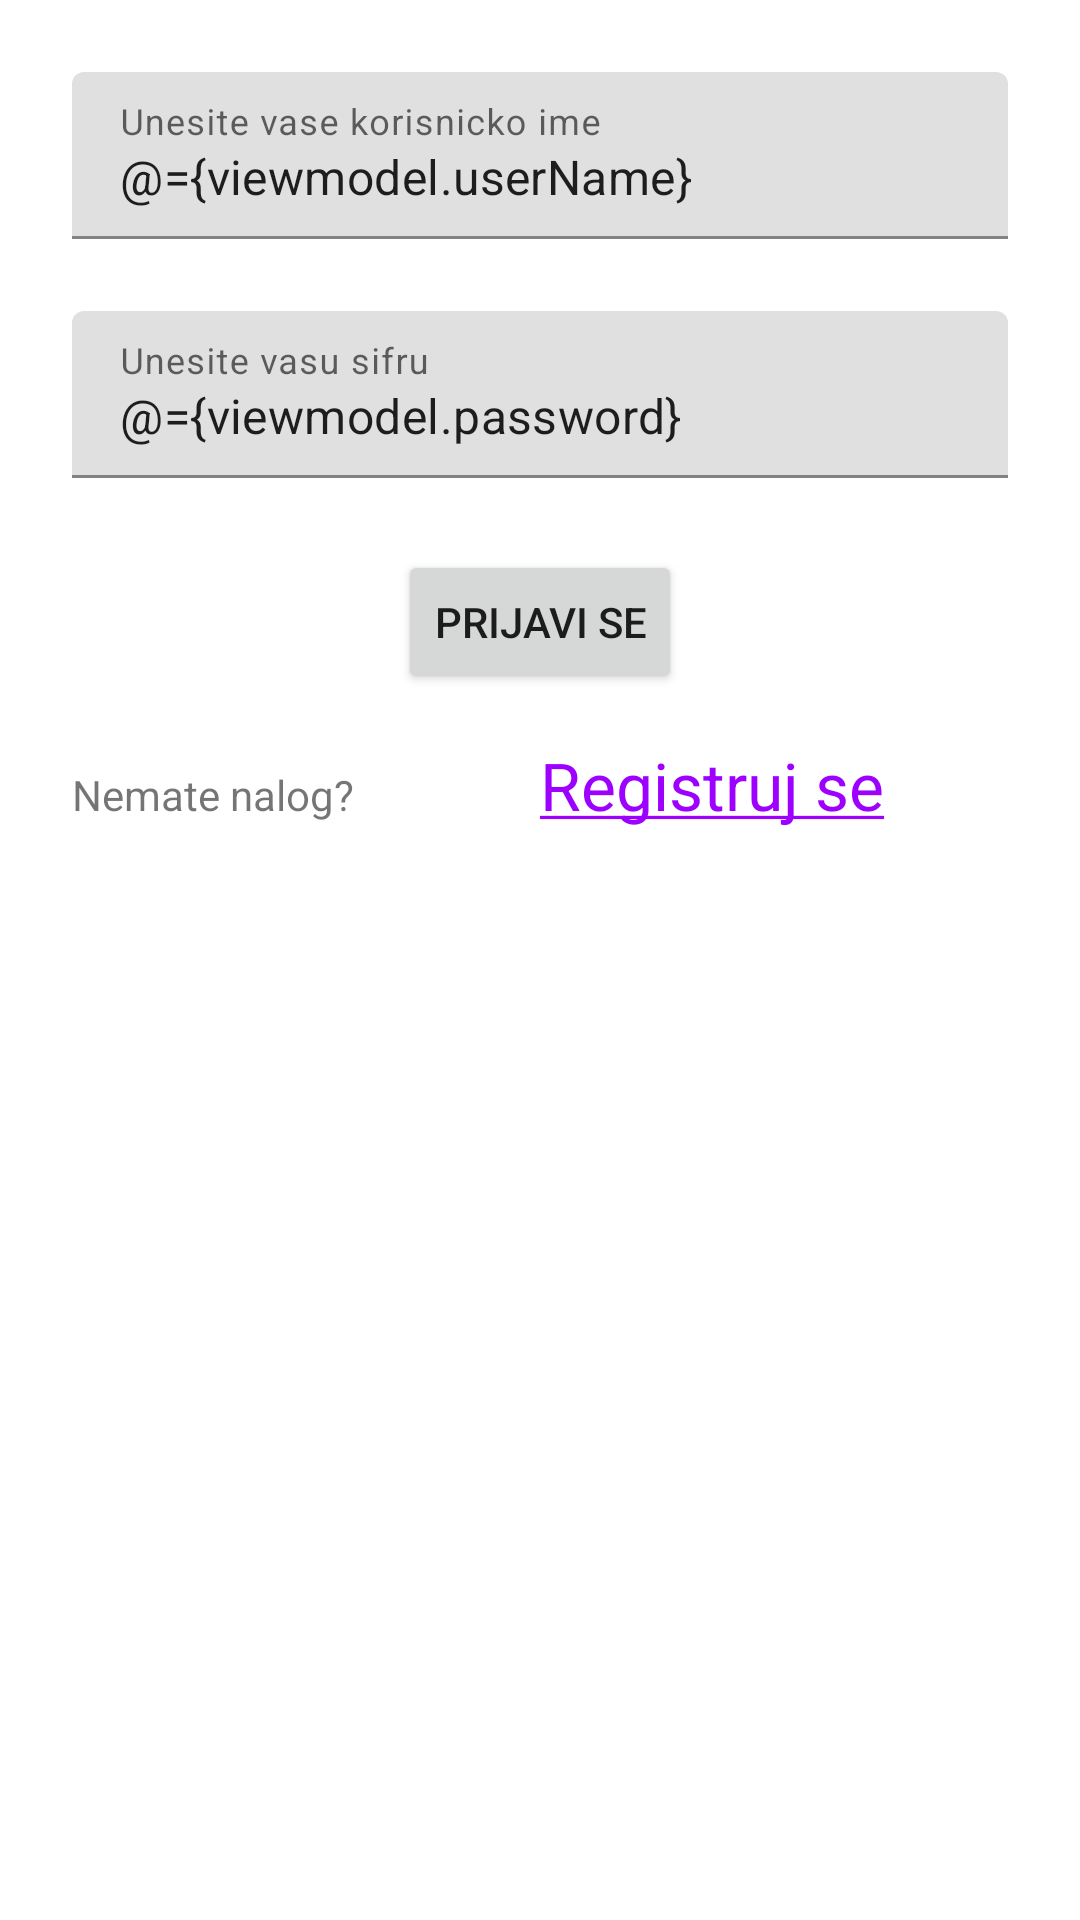

Produce the Android XML layout that renders to this screen, including the resource entries it uses.
<!-- AndroidManifest.xml: application theme Theme.Rader -->
<!-- res/layout/login_screen_fragment.xml -->
<?xml version="1.0" encoding="utf-8"?>
<layout xmlns:android="http://schemas.android.com/apk/res/android"
    xmlns:app="http://schemas.android.com/apk/res-auto"
    xmlns:tools="http://schemas.android.com/tools"
    tools:context=".ui.login_screen.LoginFragment">

    <data>

        <variable
            name="viewmodel"
            type="com.sandbox.rader.ui.login_screen.LoginViewModel" />

        <variable
            name="fragment"
            type="com.sandbox.rader.ui.login_screen.LoginFragment" />
    </data>

    <androidx.constraintlayout.widget.ConstraintLayout
        android:layout_width="match_parent"
        android:layout_height="match_parent">


        <com.google.android.material.textfield.TextInputLayout
            android:id="@+id/tilUserName"
            android:layout_width="match_parent"
            android:layout_height="wrap_content"
            android:layout_marginStart="24dp"
            android:layout_marginTop="24dp"
            android:layout_marginEnd="24dp"
            app:layout_constraintEnd_toEndOf="parent"
            app:layout_constraintStart_toStartOf="parent"
            app:layout_constraintTop_toTopOf="parent">

            <com.google.android.material.textfield.TextInputEditText
                android:id="@+id/tietUserName"
                android:layout_width="match_parent"
                android:layout_height="wrap_content"
                android:hint="@string/hint_enter_username"
                android:text="@={viewmodel.userName}" />
        </com.google.android.material.textfield.TextInputLayout>

        <com.google.android.material.textfield.TextInputLayout
            android:id="@+id/tilPassword"
            android:layout_width="match_parent"
            android:layout_height="wrap_content"
            android:layout_marginStart="24dp"
            android:layout_marginTop="24dp"
            android:layout_marginEnd="24dp"
            app:layout_constraintEnd_toEndOf="parent"
            app:layout_constraintStart_toStartOf="parent"
            app:layout_constraintTop_toBottomOf="@id/tilUserName">

            <com.google.android.material.textfield.TextInputEditText
                android:id="@+id/tietPassword"
                android:layout_width="match_parent"
                android:layout_height="wrap_content"
                android:hint="@string/hint_enter_password"
                android:text="@={viewmodel.password}" />
        </com.google.android.material.textfield.TextInputLayout>

        <Button
            android:id="@+id/button"
            android:layout_width="wrap_content"
            android:layout_height="wrap_content"
            android:layout_marginTop="24dp"
            android:onClick="@{() -> viewmodel.login()}"
            android:text="@string/button_title_login"
            app:layout_constraintEnd_toEndOf="parent"
            app:layout_constraintStart_toStartOf="parent"
            app:layout_constraintTop_toBottomOf="@+id/tilPassword" />

        <TextView
            android:id="@+id/tvLabelDontHaveAccount"
            android:layout_width="0dp"
            android:layout_height="wrap_content"
            android:layout_marginStart="24dp"
            android:layout_marginTop="24dp"
            android:text="@string/label_dont_have_account"
            app:layout_constraintEnd_toStartOf="@+id/tvSignUp"
            app:layout_constraintHorizontal_bias="0.5"
            app:layout_constraintStart_toStartOf="parent"
            app:layout_constraintTop_toBottomOf="@id/button" />

        <TextView
            android:id="@+id/tvSignUp"
            android:layout_width="0dp"
            android:layout_height="wrap_content"
            android:layout_marginEnd="24dp"
            android:text="@string/label_sign_up"
            android:textColor="@color/purple"
            android:onClick="@{() -> fragment.handleRegistrationScreen()}"
            android:textSize="22sp"
            app:layout_constraintBaseline_toBaselineOf="@+id/tvLabelDontHaveAccount"
            app:layout_constraintEnd_toEndOf="parent"
            app:layout_constraintHorizontal_bias="0.5"
            app:layout_constraintStart_toEndOf="@+id/tvLabelDontHaveAccount" />


    </androidx.constraintlayout.widget.ConstraintLayout>
</layout>
<!-- resources referenced by this layout -->
<resources>
  <color name="purple">#9D00FF</color>
  <string name="button_title_login">Prijavi se</string>
  <string name="hint_enter_password">Unesite vasu sifru</string>
  <string name="hint_enter_username">Unesite vase korisnicko ime</string>
  <string name="label_dont_have_account">Nemate nalog?</string>
  <string name="label_sign_up"><u>Registruj se</u></string>
  <style name="Theme.Rader" parent="Theme.MaterialComponents.DayNight.DarkActionBar">
          
          <item name="colorPrimary">@color/purple_500</item>
          <item name="colorPrimaryVariant">@color/purple_700</item>
          <item name="colorOnPrimary">@color/white</item>
          
          <item name="colorSecondary">@color/teal_200</item>
          <item name="colorSecondaryVariant">@color/teal_700</item>
          <item name="colorOnSecondary">@color/black</item>
          
          <item name="android:statusBarColor" tools:targetApi="l">?attr/colorPrimaryVariant</item>
          
      </style>
  <color name="purple_500">#FF6200EE</color>
  <color name="purple_700">#FF3700B3</color>
  <color name="white">#FFFFFFFF</color>
  <color name="teal_200">#FF03DAC5</color>
  <color name="teal_700">#FF018786</color>
  <color name="black">#FF000000</color>
</resources>
